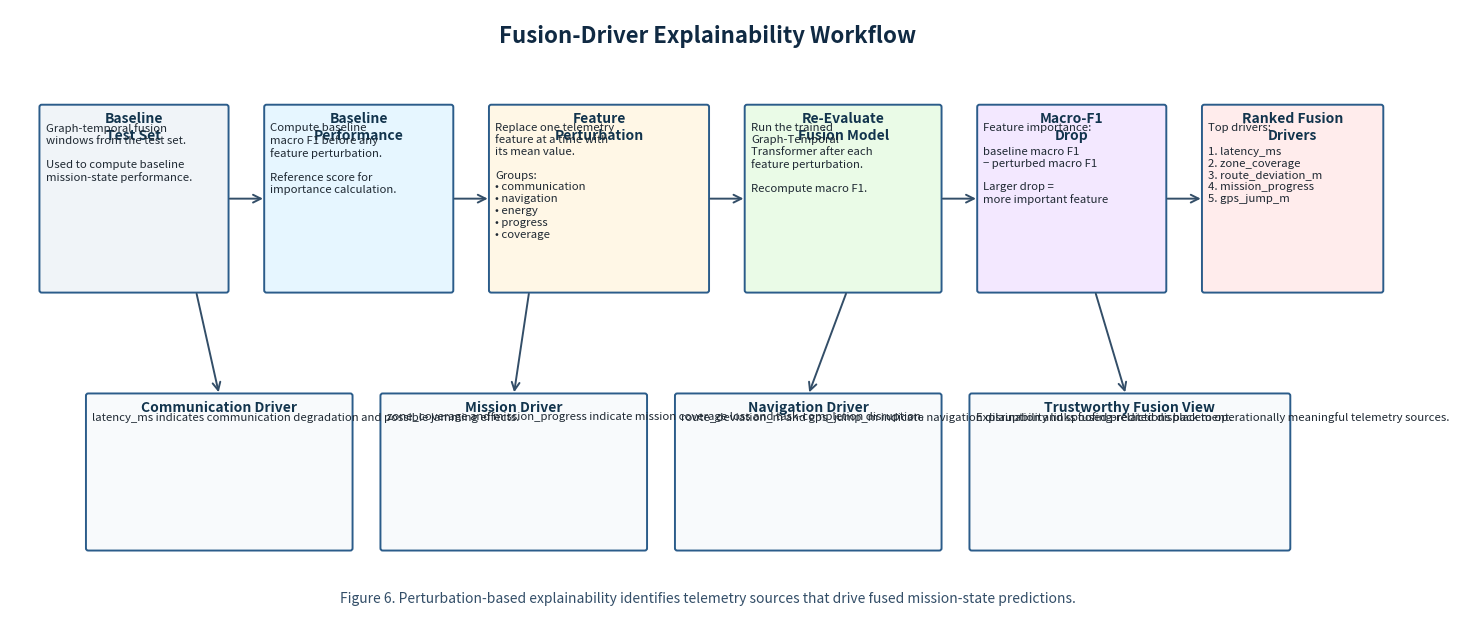

This figure's Python source:
from pathlib import Path
import matplotlib.pyplot as plt
from matplotlib.patches import FancyBboxPatch, FancyArrowPatch

OUT_DIR = Path("figures/architecture")
OUT_DIR.mkdir(parents=True, exist_ok=True)

def box(ax, x, y, w, h, title, body, fc="#EEF5FF", ec="#2B5C8A"):
    patch = FancyBboxPatch(
        (x, y), w, h,
        boxstyle="round,pad=0.02,rounding_size=0.03",
        linewidth=1.4,
        edgecolor=ec,
        facecolor=fc
    )
    ax.add_patch(patch)
    ax.text(x + w/2, y + h - 0.08, title, ha="center", va="top",
            fontsize=10, fontweight="bold", color="#12344D")
    ax.text(x + 0.06, y + h - 0.22, body, ha="left", va="top",
            fontsize=8.2, color="#1F2933", linespacing=1.23)
    return patch

def arrow(ax, x1, y1, x2, y2):
    ax.add_patch(FancyArrowPatch(
        (x1, y1), (x2, y2),
        arrowstyle="->",
        mutation_scale=14,
        linewidth=1.4,
        color="#334E68"
    ))

fig, ax = plt.subplots(figsize=(18, 8))
ax.set_xlim(0, 18)
ax.set_ylim(0, 8)
ax.axis("off")

ax.text(
    9, 7.65,
    "Fusion-Driver Explainability Workflow",
    ha="center", va="center",
    fontsize=16, fontweight="bold", color="#102A43"
)

box(ax, 0.4, 4.35, 2.4, 2.4,
    "Baseline\nTest Set",
    "Graph-temporal fusion\nwindows from the test set.\n\nUsed to compute baseline\nmission-state performance.",
    fc="#F0F4F8")

box(ax, 3.3, 4.35, 2.4, 2.4,
    "Baseline\nPerformance",
    "Compute baseline\nmacro F1 before any\nfeature perturbation.\n\nReference score for\nimportance calculation.",
    fc="#E6F6FF")

box(ax, 6.2, 4.35, 2.8, 2.4,
    "Feature\nPerturbation",
    "Replace one telemetry\nfeature at a time with\nits mean value.\n\nGroups:\n• communication\n• navigation\n• energy\n• progress\n• coverage",
    fc="#FFF7E6")

box(ax, 9.5, 4.35, 2.5, 2.4,
    "Re-Evaluate\nFusion Model",
    "Run the trained\nGraph-Temporal\nTransformer after each\nfeature perturbation.\n\nRecompute macro F1.",
    fc="#EAFBE7")

box(ax, 12.5, 4.35, 2.4, 2.4,
    "Macro-F1\nDrop",
    "Feature importance:\n\nbaseline macro F1\n− perturbed macro F1\n\nLarger drop =\nmore important feature",
    fc="#F3E8FF")

box(ax, 15.4, 4.35, 2.3, 2.4,
    "Ranked Fusion\nDrivers",
    "Top drivers:\n\n1. latency_ms\n2. zone_coverage\n3. route_deviation_m\n4. mission_progress\n5. gps_jump_m",
    fc="#FFECEC")

box(ax, 1.0, 1.0, 3.4, 2.0,
    "Communication Driver",
    "latency_ms indicates communication degradation and possible jamming effects.",
    fc="#F8FAFC")

box(ax, 4.8, 1.0, 3.4, 2.0,
    "Mission Driver",
    "zone_coverage and mission_progress indicate mission coverage loss and task-completion disruption.",
    fc="#F8FAFC")

box(ax, 8.6, 1.0, 3.4, 2.0,
    "Navigation Driver",
    "route_deviation_m and gps_jump_m indicate navigation disruption and spoofing-related displacement.",
    fc="#F8FAFC")

box(ax, 12.4, 1.0, 4.1, 2.0,
    "Trustworthy Fusion View",
    "Explainability links fused predictions back to operationally meaningful telemetry sources.",
    fc="#F8FAFC")

arrow(ax, 2.8, 5.55, 3.3, 5.55)
arrow(ax, 5.7, 5.55, 6.2, 5.55)
arrow(ax, 9.0, 5.55, 9.5, 5.55)
arrow(ax, 12.0, 5.55, 12.5, 5.55)
arrow(ax, 14.9, 5.55, 15.4, 5.55)

arrow(ax, 2.4, 4.35, 2.7, 3.0)
arrow(ax, 6.7, 4.35, 6.5, 3.0)
arrow(ax, 10.8, 4.35, 10.3, 3.0)
arrow(ax, 14.0, 4.35, 14.4, 3.0)

ax.text(
    9, 0.35,
    "Figure 6. Perturbation-based explainability identifies telemetry sources that drive fused mission-state predictions.",
    ha="center", va="center",
    fontsize=10, color="#334E68"
)

png_path = OUT_DIR / "fig_06_fusion_driver_explainability.png"
pdf_path = OUT_DIR / "fig_06_fusion_driver_explainability.pdf"

plt.savefig(png_path, dpi=300, bbox_inches="tight")
plt.savefig(pdf_path, bbox_inches="tight")
plt.close()

print(f"Saved: {png_path}")
print(f"Saved: {pdf_path}")
